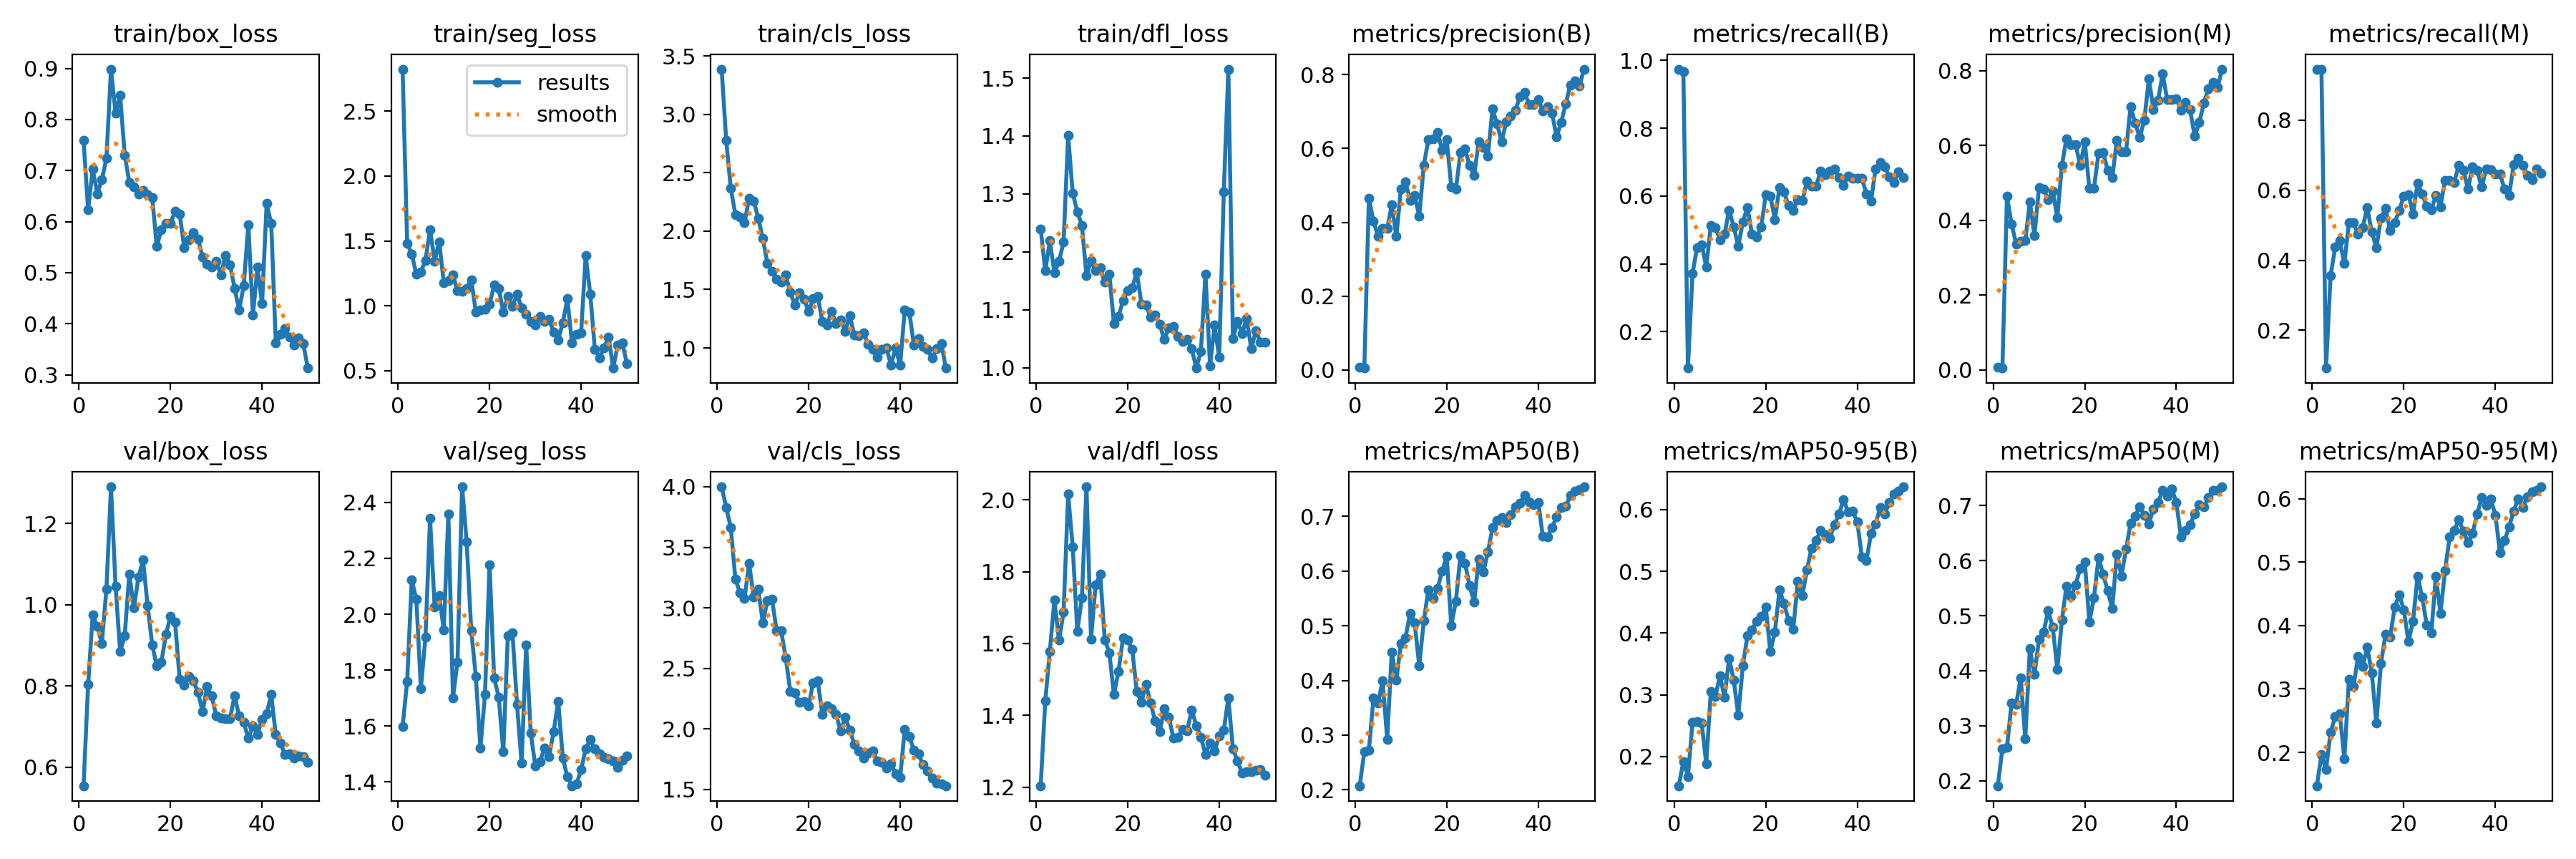

Data behind this chart, as committed beside it:
epoch, time, train/box_loss, train/seg_loss, train/cls_loss, train/dfl_loss, metrics/precision(B), metrics/recall(B), metrics/mAP50(B), metrics/mAP50-95(B), metrics/precision(M), metrics/recall(M), metrics/mAP50(M), metrics/mAP50-95(M), val/box_loss, val/seg_loss, val/cls_loss, val/dfl_loss, lr/pg0, lr/pg1, lr/pg2
1, 303.1, 0.7592, 2.823, 3.388, 1.24, 0.0084, 0.9745, 0.2073, 0.1527, 0.00809, 0.9435, 0.1909, 0.1474, 0.5542, 1.598, 3.999, 1.204, 0.00015, 0.00015, 0.00015
2, 589.7, 0.6226, 1.481, 2.778, 1.167, 0.00534, 0.9664, 0.2696, 0.192, 0.0052, 0.9451, 0.2586, 0.1963, 0.803, 1.76, 3.83, 1.44, 0.0003039, 0.0003039, 0.0003039
3, 901.4, 0.7027, 1.4, 2.366, 1.219, 0.4643, 0.09236, 0.2721, 0.168, 0.4643, 0.09236, 0.2607, 0.1731, 0.9741, 2.123, 3.663, 1.579, 0.0004514, 0.0004514, 0.0004514
4, 1272, 0.6548, 1.243, 2.143, 1.164, 0.4035, 0.3714, 0.3676, 0.2551, 0.3898, 0.3559, 0.3418, 0.232, 0.9463, 2.053, 3.24, 1.721, 0.0005926, 0.0005926, 0.0005926
5, 1607, 0.6822, 1.262, 2.125, 1.183, 0.3618, 0.4486, 0.3587, 0.2563, 0.3372, 0.4374, 0.339, 0.256, 0.9047, 1.734, 3.125, 1.609, 0.0007274, 0.0007274, 0.0007274
6, 1940, 0.7235, 1.351, 2.07, 1.217, 0.3836, 0.4566, 0.3993, 0.2547, 0.3444, 0.4554, 0.3875, 0.261, 1.037, 1.918, 3.076, 1.687, 0.0008559, 0.0008559, 0.0008559
7, 2218, 0.8985, 1.587, 2.284, 1.401, 0.3828, 0.3907, 0.2925, 0.1885, 0.3461, 0.3899, 0.276, 0.19, 1.29, 2.343, 3.367, 2.016, 0.0008812, 0.0008812, 0.0008812
8, 2441, 0.8121, 1.345, 2.259, 1.301, 0.4472, 0.5126, 0.4522, 0.3048, 0.4497, 0.5073, 0.4407, 0.3151, 1.045, 2.026, 3.089, 1.868, 0.0008614, 0.0008614, 0.0008614
9, 2659, 0.8472, 1.494, 2.11, 1.269, 0.3614, 0.5074, 0.4002, 0.2978, 0.3598, 0.5063, 0.3933, 0.304, 0.8843, 2.065, 3.155, 1.634, 0.0008416, 0.0008416, 0.0008416
10, 2878, 0.7302, 1.177, 1.936, 1.246, 0.4907, 0.4713, 0.4681, 0.3311, 0.4885, 0.4741, 0.4573, 0.3514, 0.9244, 1.945, 2.876, 1.727, 0.0008218, 0.0008218, 0.0008218
11, 3098, 0.6771, 1.195, 1.725, 1.159, 0.5089, 0.488, 0.4784, 0.2958, 0.4844, 0.492, 0.4703, 0.335, 1.076, 2.359, 3.059, 2.036, 0.000802, 0.000802, 0.000802
12, 3319, 0.6681, 1.237, 1.657, 1.185, 0.4597, 0.5584, 0.5228, 0.3592, 0.4545, 0.5503, 0.509, 0.3663, 0.9919, 1.7, 3.073, 1.612, 0.0007822, 0.0007822, 0.0007822
13, 3533, 0.6544, 1.114, 1.586, 1.167, 0.4724, 0.5098, 0.5055, 0.3238, 0.478, 0.4802, 0.4788, 0.3252, 1.067, 1.83, 2.813, 1.763, 0.0007624, 0.0007624, 0.0007624
14, 3749, 0.661, 1.109, 1.566, 1.172, 0.4164, 0.4515, 0.4268, 0.2669, 0.4073, 0.4353, 0.4026, 0.2458, 1.11, 2.456, 2.808, 1.794, 0.0007426, 0.0007426, 0.0007426
15, 3963, 0.6526, 1.135, 1.623, 1.147, 0.5547, 0.5246, 0.5094, 0.3473, 0.5471, 0.5202, 0.492, 0.3403, 0.9973, 2.259, 2.589, 1.611, 0.0007228, 0.0007228, 0.0007228
16, 4192, 0.6465, 1.202, 1.476, 1.162, 0.6239, 0.5667, 0.5662, 0.3957, 0.6186, 0.5471, 0.5536, 0.3857, 0.9012, 1.94, 2.309, 1.574, 0.000703, 0.000703, 0.000703
17, 4411, 0.5523, 0.9543, 1.369, 1.076, 0.6265, 0.4875, 0.5495, 0.4053, 0.6021, 0.4846, 0.5352, 0.3814, 0.8489, 1.778, 2.294, 1.458, 0.0006832, 0.0006832, 0.0006832
18, 4631, 0.5833, 0.9687, 1.471, 1.089, 0.6438, 0.4785, 0.5683, 0.4188, 0.603, 0.5065, 0.5562, 0.4289, 0.8585, 1.52, 2.218, 1.523, 0.0006634, 0.0006634, 0.0006634
19, 4846, 0.5965, 0.971, 1.419, 1.116, 0.5956, 0.5089, 0.6002, 0.4269, 0.5459, 0.5421, 0.5862, 0.4487, 0.9265, 1.712, 2.223, 1.616, 0.0006436, 0.0006436, 0.0006436
20, 5062, 0.5959, 1.011, 1.314, 1.133, 0.6236, 0.6033, 0.627, 0.442, 0.6093, 0.5835, 0.5977, 0.4246, 0.972, 2.178, 2.19, 1.61, 0.0006238, 0.0006238, 0.0006238
21, 5276, 0.6208, 1.16, 1.423, 1.138, 0.4962, 0.6005, 0.5004, 0.3703, 0.485, 0.5878, 0.4888, 0.3747, 0.9573, 1.771, 2.382, 1.583, 0.000604, 0.000604, 0.000604
22, 5491, 0.6147, 1.134, 1.443, 1.165, 0.4895, 0.5309, 0.5446, 0.4016, 0.4861, 0.5326, 0.5327, 0.4061, 0.8161, 1.703, 2.395, 1.466, 0.0005842, 0.0005842, 0.0005842
23, 5707, 0.5493, 0.9525, 1.225, 1.11, 0.5882, 0.6254, 0.6282, 0.4704, 0.5791, 0.6193, 0.6056, 0.4777, 0.8024, 1.508, 2.118, 1.436, 0.0005644, 0.0005644, 0.0005644
24, 5923, 0.565, 1.074, 1.194, 1.108, 0.5981, 0.6121, 0.6142, 0.4475, 0.5815, 0.5891, 0.5754, 0.4448, 0.8225, 1.924, 2.188, 1.486, 0.0005446, 0.0005446, 0.0005446
25, 6138, 0.5785, 0.9932, 1.313, 1.087, 0.5534, 0.5713, 0.5732, 0.4205, 0.5341, 0.554, 0.545, 0.4011, 0.8124, 1.935, 2.167, 1.435, 0.0005248, 0.0005248, 0.0005248
26, 6354, 0.5659, 1.089, 1.209, 1.091, 0.5276, 0.5578, 0.5432, 0.4059, 0.5139, 0.5435, 0.5132, 0.3881, 0.7845, 1.677, 2.118, 1.385, 0.000505, 0.000505, 0.000505
27, 6570, 0.5312, 0.9852, 1.239, 1.075, 0.6186, 0.5898, 0.6225, 0.4836, 0.6136, 0.585, 0.6124, 0.4781, 0.7362, 1.466, 1.981, 1.354, 0.0004852, 0.0004852, 0.0004852
28, 6789, 0.5164, 0.9353, 1.144, 1.048, 0.6027, 0.586, 0.5979, 0.4607, 0.5841, 0.5527, 0.5718, 0.4192, 0.7983, 1.89, 2.094, 1.418, 0.0004654, 0.0004654, 0.0004654
29, 7005, 0.5113, 0.8828, 1.275, 1.069, 0.5799, 0.6435, 0.635, 0.502, 0.5828, 0.6282, 0.6208, 0.487, 0.7747, 1.574, 1.987, 1.395, 0.0004456, 0.0004456, 0.0004456
30, 7220, 0.523, 0.8512, 1.108, 1.072, 0.7065, 0.6291, 0.6792, 0.5377, 0.7042, 0.6283, 0.6673, 0.5393, 0.7257, 1.457, 1.872, 1.336, 0.0004258, 0.0004258, 0.0004258
31, 7436, 0.4951, 0.9164, 1.102, 1.054, 0.6664, 0.6291, 0.6932, 0.55, 0.6591, 0.6226, 0.6804, 0.55, 0.7207, 1.472, 1.819, 1.339, 0.000406, 0.000406, 0.000406
32, 7654, 0.5338, 0.8776, 1.131, 1.045, 0.6171, 0.6736, 0.6984, 0.5663, 0.6212, 0.6707, 0.6985, 0.5671, 0.7184, 1.521, 1.757, 1.36, 0.0003862, 0.0003862, 0.0003862
33, 7869, 0.5159, 0.8951, 1.031, 1.049, 0.6727, 0.6622, 0.6891, 0.5587, 0.6683, 0.6569, 0.6822, 0.5489, 0.7193, 1.49, 1.798, 1.357, 0.0003664, 0.0003664, 0.0003664
34, 8082, 0.4693, 0.8001, 0.9847, 1.032, 0.6881, 0.6739, 0.7036, 0.5539, 0.7774, 0.6033, 0.6673, 0.531, 0.7761, 1.58, 1.819, 1.415, 0.0003466, 0.0003466, 0.0003466
35, 8298, 0.4268, 0.7385, 0.9206, 0.9992, 0.7032, 0.6805, 0.7175, 0.575, 0.696, 0.6665, 0.6944, 0.5449, 0.7254, 1.688, 1.735, 1.372, 0.0003268, 0.0003268, 0.0003268
36, 8513, 0.4752, 0.8689, 0.9899, 1.028, 0.7403, 0.6543, 0.7243, 0.5929, 0.7206, 0.6557, 0.7051, 0.5753, 0.7098, 1.485, 1.72, 1.339, 0.000307, 0.000307, 0.000307
37, 8730, 0.5937, 1.055, 1, 1.161, 0.751, 0.6324, 0.7388, 0.616, 0.7912, 0.6095, 0.7283, 0.6013, 0.6714, 1.417, 1.678, 1.292, 0.0002872, 0.0002872, 0.0002872
38, 8944, 0.4167, 0.7173, 0.8525, 1.003, 0.7196, 0.6594, 0.7266, 0.5964, 0.7235, 0.6602, 0.7171, 0.5896, 0.7008, 1.386, 1.713, 1.323, 0.0002674, 0.0002674, 0.0002674
39, 9158, 0.5107, 0.7801, 0.9976, 1.073, 0.7192, 0.6532, 0.7217, 0.5973, 0.7221, 0.6581, 0.7307, 0.5991, 0.6811, 1.393, 1.629, 1.301, 0.0002476, 0.0002476, 0.0002476
40, 9373, 0.4394, 0.7916, 0.853, 1.017, 0.7333, 0.6519, 0.726, 0.5799, 0.7248, 0.6452, 0.706, 0.5741, 0.7181, 1.443, 1.596, 1.343, 0.0002278, 0.0002278, 0.0002278
41, 9587, 0.6353, 1.388, 1.326, 1.303, 0.7023, 0.6527, 0.6635, 0.5234, 0.6938, 0.6454, 0.6434, 0.5148, 0.7312, 1.519, 1.996, 1.358, 0.000208, 0.000208, 0.000208
42, 9798, 0.5968, 1.09, 1.309, 1.515, 0.7136, 0.6061, 0.6623, 0.5171, 0.7142, 0.6035, 0.6548, 0.5338, 0.7783, 1.55, 1.937, 1.448, 0.0001882, 0.0001882, 0.0001882
43, 10010, 0.362, 0.6638, 1.023, 1.05, 0.6961, 0.5854, 0.6798, 0.5617, 0.6961, 0.5854, 0.6656, 0.5558, 0.6796, 1.519, 1.825, 1.307, 0.0001684, 0.0001684, 0.0001684
44, 10222, 0.3791, 0.6017, 1.083, 1.079, 0.6315, 0.6802, 0.6987, 0.5765, 0.6248, 0.6729, 0.6844, 0.5808, 0.6601, 1.5, 1.792, 1.273, 0.0001486, 0.0001486, 0.0001486
45, 10438, 0.3908, 0.6752, 1.013, 1.059, 0.6699, 0.6986, 0.7164, 0.6034, 0.6612, 0.6914, 0.7024, 0.5998, 0.6307, 1.487, 1.704, 1.239, 0.0001288, 0.0001288, 0.0001288
46, 10649, 0.3735, 0.7599, 0.9863, 1.084, 0.7206, 0.6862, 0.7185, 0.5933, 0.7128, 0.6708, 0.6973, 0.5865, 0.6335, 1.483, 1.651, 1.243, 0.000109, 0.000109, 0.000109
47, 10860, 0.3586, 0.5208, 0.9116, 1.033, 0.7714, 0.6568, 0.7384, 0.612, 0.7516, 0.6425, 0.7144, 0.6032, 0.6231, 1.474, 1.592, 1.243, 8.92e-05, 8.92e-05, 8.92e-05
48, 11070, 0.3731, 0.6968, 0.9936, 1.064, 0.7831, 0.64, 0.746, 0.625, 0.7682, 0.6289, 0.7275, 0.6114, 0.627, 1.451, 1.55, 1.246, 6.94e-05, 6.94e-05, 6.94e-05
49, 11283, 0.3606, 0.7147, 1.034, 1.045, 0.7689, 0.6724, 0.7497, 0.6301, 0.755, 0.661, 0.7278, 0.6128, 0.6252, 1.476, 1.544, 1.249, 4.96e-05, 4.96e-05, 4.96e-05
50, 11496, 0.3133, 0.5558, 0.8273, 1.044, 0.8146, 0.6545, 0.7543, 0.6369, 0.804, 0.6477, 0.7342, 0.6187, 0.6126, 1.494, 1.53, 1.234, 2.98e-05, 2.98e-05, 2.98e-05
